Run: headless pygame with SDL's dummy video driver; simulated clock (each Clock.tick advances the game by its frame time, no real sleeping); random seed 0; keys injected as events and as key.get_pressed() state; mouse plan: one left click at the window centre at the start of phase 2, then a move to the lower-right quarter at the start of phase 3.
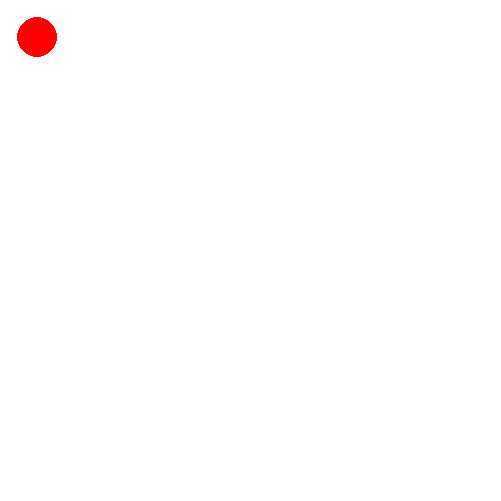
Frame 1 of 4 · flips 1–60 · no input
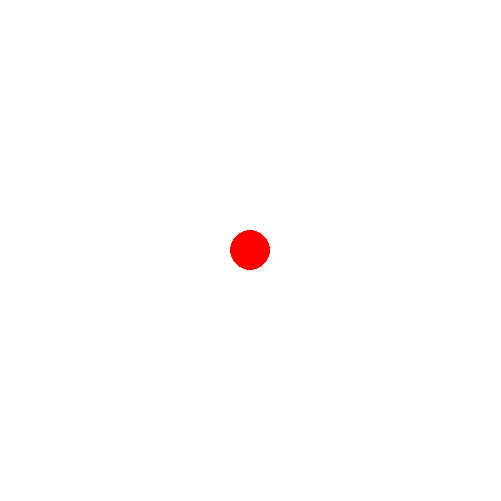
Frame 2 of 4 · flips 61–180 · clicked the window centre · tapped SPACE, RETURN · held RIGHT (→), D
Frame 3 of 4 · flips 181–300 · moved the mouse to the lower-right quarter · held DOWN (↓), S · screen unchanged from frame 2, image omitted
Frame 4 of 4 · flips 301–420 · held LEFT (←), A, UP (↑), W · screen unchanged from frame 3, image omitted

The pygame program that drew these frames:

import pygame
import sys
import math

pygame.init()

window_size = (501, 501)

white = (255, 255, 255)
red = (255, 0, 0)

screen = pygame.display.set_mode(window_size)
pygame.display.set_caption("Послать круг")

font = pygame.font.Font(None, 36)

circle_radius = 20
circle_x, circle_y = window_size[0] // 2, window_size[1] // 2

target_x, target_y = 0, 0

speed = 5

while True:
    for event in pygame.event.get():
        if event.type == pygame.QUIT:
            pygame.quit()
            sys.exit()
        elif event.type == pygame.MOUSEBUTTONDOWN:
            target_x, target_y = event.pos

    angle = math.atan2(target_y - circle_y, target_x - circle_x)
    circle_x += speed * math.cos(angle)
    circle_y += speed * math.sin(angle)

    screen.fill(white)

    pygame.draw.circle(screen, red, (int(circle_x), int(circle_y)), circle_radius)

    pygame.display.flip()

    pygame.time.Clock().tick(30)
